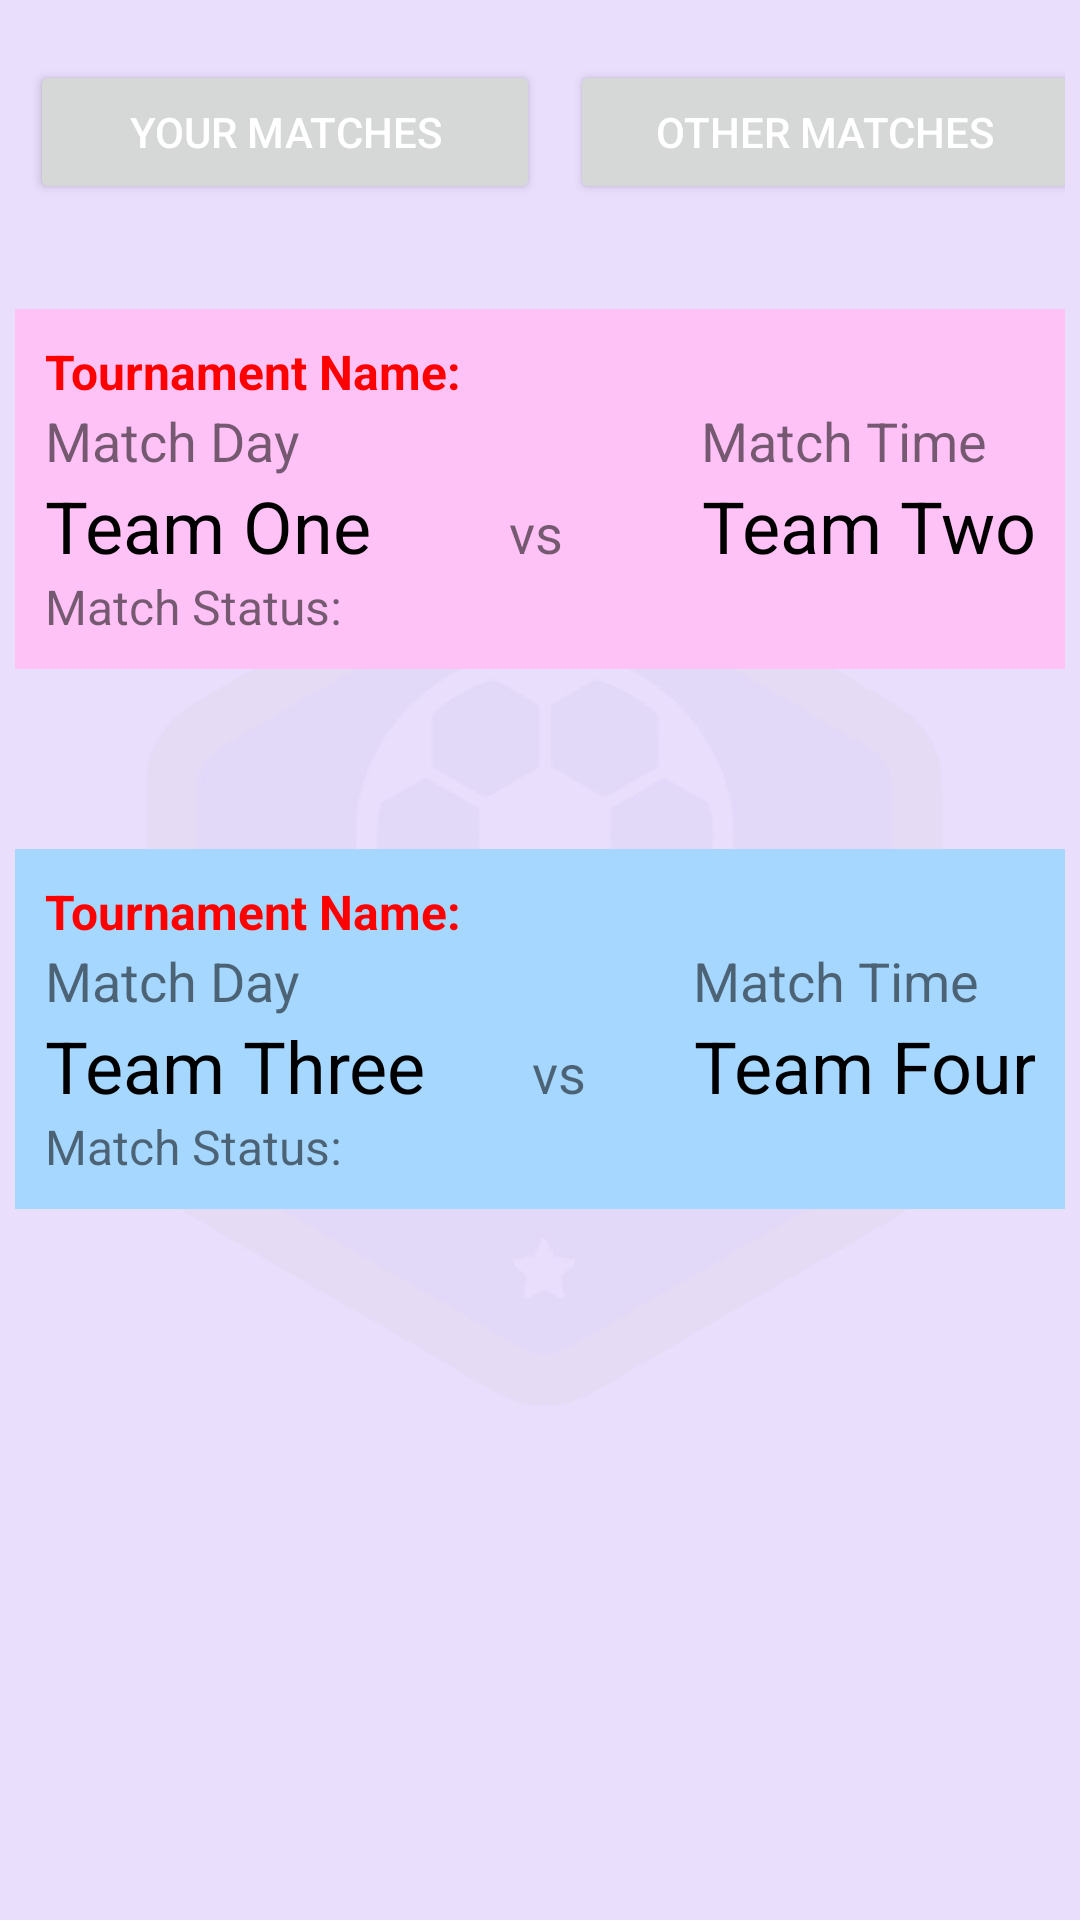

Write the Android layout XML for this screen, with the resource values it uses.
<!-- AndroidManifest.xml: application theme Theme.CheckingEmulator -->
<!-- res/layout/activity_home.xml -->
<?xml version="1.0" encoding="utf-8"?>
<LinearLayout xmlns:android="http://schemas.android.com/apk/res/android"
    xmlns:app="http://schemas.android.com/apk/res-auto"
    xmlns:tools="http://schemas.android.com/tools"
    android:layout_width="match_parent"
    android:layout_height="match_parent"
    tools:context="pk.edu.uaar.group_sports_club.sports_club.homeActivity"
    android:orientation="vertical"
    android:padding="5dp"
    android:background="@drawable/back_screen"
    >

    <LinearLayout
        android:layout_width="match_parent"
        android:layout_height="wrap_content"
        android:orientation="horizontal"
        android:layout_marginTop="10dp"
        >
        <Button
            android:id="@+id/activityLabel"
            android:layout_width="170dp"
            android:layout_height="wrap_content"
            android:text="Your matches"
            android:textSize="14sp"
            android:textAlignment="center"
            android:textColor="#fff"
            android:layout_margin="5dp"/>

        <Button
            android:layout_width="170dp"
            android:layout_height="wrap_content"
            android:text="Other Matches"
            android:textSize="14sp"
            android:textColor="#fff"
            android:layout_margin="5dp"/>
    </LinearLayout>


    <GridLayout
        android:id="@+id/firstMatch"
        android:layout_width="match_parent"
        android:layout_height="wrap_content"
        android:rowCount="4"
        android:columnCount="3"
        android:layout_marginVertical="30dp"
        android:padding="10dp"
        android:background="#ffc2f7">

        
        <TextView
            android:layout_columnSpan="3"
            android:id="@+id/matchTournament"
            android:text="Tournament Name:"
            android:layout_height="wrap_content"
            android:textSize="16sp"
            android:layout_gravity="left"
            android:textStyle="bold"
            android:textColor="#ff0000"/>

        
        <TextView
            android:layout_columnSpan="2"
            android:id="@+id/matchDay"
            android:text="Match Day"
            android:layout_height="wrap_content"
            android:textSize="18sp"
            android:layout_gravity="left"/>
        <TextView
            android:id="@+id/matchTime"
            android:text="Match Time"
            android:layout_height="wrap_content"
            android:textSize="18sp"
            android:textAlignment="textEnd"
            />

        
        <TextView
            android:id="@+id/firstTeam"
            android:text="Team One"
            android:layout_height="wrap_content"
            android:textSize="24sp"
            android:layout_gravity="left"
            android:textColor="@color/black"/>
        <TextView
            android:text="vs"
            android:layout_height="wrap_content"
            android:textSize="18sp"
            android:layout_gravity="center_horizontal"/>
        <TextView
            android:id="@+id/teamTwo"
            android:text="Team Two"
            android:layout_height="wrap_content"
            android:textSize="24sp"
            android:textColor="@color/black"
            android:textAlignment="textEnd"
            />

        
        <TextView
            android:layout_columnSpan="3"
            android:id="@+id/matchStatus"
            android:text="Match Status:"
            android:layout_height="wrap_content"
            android:textSize="16sp"
            android:layout_gravity="left"/>

    </GridLayout>

    <GridLayout
        android:id="@+id/secondMatch"
        android:layout_width="match_parent"
        android:layout_height="wrap_content"
        android:rowCount="4"
        android:columnCount="3"
        android:layout_marginVertical="30dp"
        android:padding="10dp"
        android:background="#a6d7ff">

        
        <TextView
            android:layout_columnSpan="3"
            android:id="@+id/matchTournament2"
            android:text="Tournament Name:"
            android:layout_height="wrap_content"
            android:textSize="16sp"
            android:layout_gravity="left"
            android:textStyle="bold"
            android:textColor="#ff0000"/>
        
        <TextView
            android:layout_columnSpan="2"
            android:id="@+id/matchDay2"
            android:text="Match Day"
            android:layout_height="wrap_content"
            android:textSize="18sp"
            android:layout_gravity="left"/>
        <TextView
            android:id="@+id/matchTime2"
            android:text="Match Time"
            android:layout_height="wrap_content"
            android:textSize="18sp"
            android:textAlignment="textEnd"
            />

        
        <TextView
            android:id="@+id/thirdTeam"
            android:text="Team Three"
            android:layout_height="wrap_content"
            android:textSize="24sp"
            android:layout_gravity="left"
            android:textColor="@color/black"/>
        <TextView
            android:text="vs"
            android:layout_height="wrap_content"
            android:layout_gravity="center_horizontal"
            android:textSize="18sp"
            />
        <TextView
            android:id="@+id/fourthTeam"
            android:text="Team Four"
            android:layout_height="wrap_content"
            android:textSize="24sp"
            android:textColor="@color/black"
            android:textAlignment="textEnd"
            />

        
        <TextView
            android:layout_columnSpan="3"
            android:id="@+id/matchStatus2"
            android:text="Match Status:"
            android:layout_height="wrap_content"
            android:textSize="16sp"
            android:layout_gravity="left"/>

    </GridLayout>

</LinearLayout>
<!-- resources referenced by this layout -->
<resources>
  <!-- drawable back_screen: jpeg bitmap (drawable, 42176 bytes) -->
  <style name="Theme.CheckingEmulator" parent="Theme.MaterialComponents.DayNight.DarkActionBar">
          
          <item name="colorPrimary">@color/purple_500</item>
          <item name="colorPrimaryVariant">@color/purple_700</item>
          <item name="colorOnPrimary">@color/white</item>
          
          <item name="colorSecondary">@color/teal_200</item>
          <item name="colorSecondaryVariant">@color/teal_700</item>
          <item name="colorOnSecondary">@color/black</item>
          
          <item name="android:statusBarColor" tools:targetApi="l">?attr/colorPrimaryVariant</item>
          
      </style>
  <!-- not gathered from this repository: default colours our renderer supplied (Android Studio template values) -->
  <color name="purple_500">#FF6200EE</color>
  <color name="purple_700">#FF3700B3</color>
  <color name="teal_200">#FF03DAC5</color>
  <color name="teal_700">#FF018786</color>
  <color name="black">#FF000000</color>
  <color name="white">#FFFFFFFF</color>
</resources>
